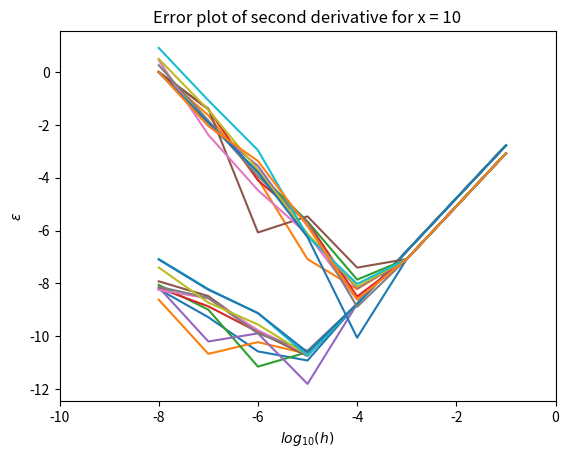

This figure's Python source:
import numpy as np
import matplotlib.pyplot as plt

#x0 = [1.000000833531774,1.000000000083325,1.000000000000014,1.000000000000223,0.999999999995435,0.999999999973078,0.999999999473642,0.999999993922528]

#x1 = [2.718284094233320,2.718281828685573,2.718281828458752,2.718281828459140,2.718281828472327,2.718281828295134,2.718281828517627,2.718281821856293]

#x2 = [7.389062257943698,7.389056099546320,7.389056098930023,7.389056098938193,7.389056098993177,7.389056098981870,7.389056091433572,7.389056033701987]

#x3 = [20.085553665120898,20.085536924861117,20.085536923186091,20.085536923230659,20.085536923296033,20.085536926114344,20.085536895919589,20.085536789338210]

#x4 = [54.598195542437011,54.598150037692676,54.598150033148919,54.598150033152990,54.598150032148354,54.598150040154650,54.598150036610939,54.598149645812526]

#x5 = [148.413282809659900,148.413159114941210,148.413159102632050,148.413159102232100,148.413159097429120,148.413159124036380,148.413159593019030,148.413157319282530]

#x6 = [403.429129763451500,403.428793526346060,403.428793492865110,403.428793491760930,403.428793477571050,403.428793560966260,403.428794584214360,403.428791173609850]

#x7 = [1096.634072507036300,1096.633158519828800,1096.633158428833900,1096.633158426037000,1096.633158378975600,1096.633158567600300,1096.633161523639000,1096.633150154957100]

#x8 = [2980.960471764915800,2980.957987290083600,2980.957987041320800,2980.957987033285000,2980.957986933728500,2980.957986209844000,2980.957981435488400,2980.958106491014900]

#x9 = [8103.090681753271400,8103.083928250478500,8103.083927571028700,8103.083927554452200,8103.083927291213500,8103.083921467725300,8103.083878268063000,8103.084610411310700]

#x10 = [22026.484154565744000,22026.465796641842000,22026.465794793196000,22026.465794748281000,22026.465793893611000,22026.465778249945000,22026.465667295222000,22026.467559044238000]
x0 = [1.001667500198441,1.000016666749992,1.000000166666681,1.000000001666890,1.000000000012102,0.999999999973244,0.999999999473644,0.999999993922528]
x1 = [2.722814563947418,2.718327133382714,2.718282281505724,2.718281832989610,2.718281828517631,2.718281828295587,2.718281828517631,2.718281821856293]
x2 = [7.401377351441916,7.389179250481302,7.389057330439373,7.389056111253287,7.389056099116329,7.389056098983102,7.389056091433584,7.389056033701987]
x3 = [20.119029559992878,20.085871683809838,20.085540270775578,20.085536956706555,20.085536923630791,20.085536926117690,20.085536895919621,20.085536789338210]
x4 = [54.689192459158917,54.599060006859894,54.598159132840593,54.598150124149910,54.598150033058324,54.598150040163752,54.598150036611031,54.598149645812526]
x5 = [148.660638074830870,148.415632667592920,148.413183838158570,148.413159349587370,148.413159099902660,148.413159124061110,148.413159593019290,148.413157319282530]
x6 = [404.101511085939360,403.435517339570940,403.428860730997370,403.428794164142230,403.428793484294890,403.428793561033500,403.428794584215040,403.428791173609850]
x7 = [1098.461794437750300,1096.651435739135900,1096.633341201027000,1096.633160253758900,1096.633158397252800,1096.633158567783100,1096.633161523640900,1096.633150154957100]
x8 = [2985.928735076652200,2981.007669923200900,2980.958483867651900,2980.957992001548500,2980.957986983411000,2980.957986210341000,2980.957981435493400,2980.958106491014900]
x9 = [8116.595821632563500,8103.218979649271200,8103.085278085016400,8103.083941059591800,8103.083927426265300,8103.083921469075900,8103.083878268076700,8103.084610411310700]
x10= [22063.194930890422000,22026.832904405088000,22026.469465870829000,22026.465831459056000,22026.465794260719000,22026.465778253616000,22026.465667295259000,22026.467559044238000]
#these are results from C++ code


dexp = [x0, x1, x2, x3, x4, x5, x6, x7, x8, x9, x10]  #first derivatives using three point formula


y0 = [1.000833611160701, 1.000008333358337, 1.000000083628549, 0.999999993922528, 1.000000082740370, 1.000088900582340, 0.976996261670137, 0.000000000000000]

y1 = [2.720547818529351, 2.718304480877619, 2.718282055447218, 2.718281866265214, 2.718287817060625, 2.718714142702082, 2.753353101070385, 0.000000000000000]

y2 = [7.395215698561941, 7.389117674598819, 7.389056715823013, 7.389056122519828, 7.389040490579640, 7.389644451905037, 7.105427357600996, 0.000000000000000]

y3 = [20.102280450936405, 20.085704303198774, 20.085538594116763, 20.085536789338210, 20.085551000192918, 20.079937712580417, 19.895196601282787, 0.000000000000000]

y4 = [54.643663660364439, 54.598605019293679, 54.598154605400822, 54.598147869455680, 54.597961707258904, 54.598103815806056, 56.843418860807965, 0.000000000000000]

y5 = [148.536877968405180, 148.414395882809860, 148.413171473293860, 148.413158740368000, 148.413050737872140, 148.418166645569610, 147.792889038100700, 568.434188608079580]

y6 = [403.765096237543730, 403.432155411564790, 403.428827098650570, 403.428794015780740, 403.427975470549090, 403.474587074014950, 409.272615797817310, 1136.868377216159200]

y7 = [1097.547324068546000, 1096.642297070502100, 1096.633250199374300, 1096.633150154956900, 1096.632331609725000, 1096.850610338150500, 1136.868377216159200, 4547.473508864636600]

y8 = [2983.442946889408600, 2980.982828439663100, 2980.958232910778000, 2980.958015541543800, 2980.959834530946900, 2977.685653604564800, 2728.484105318782400, 27284.841053187818000]

y9 = [8109.838748773472600, 8103.151453506140600, 8103.084603135354000, 8103.083928290284300, 8103.088475763791400, 8101.778803393238400, 8003.553375601760300, 0.000000000000000]

y10 = [22044.827302524209000, 22026.649349281786000, 22026.467631803818000, 22026.465740054831000, 22026.433725841325000, 22017.047740519032000, 21827.872842550260000, 0.000000000000000]
#taken from C++


d2exp = [y0, y1, y2, y3, y4, y5, y6, y7, y8, y9, y10]  #second derivative with three point formula

h = [i for i in range(-1, -9, -1)]

def error(x, func):
    #func is an array of which we calculate error, so dexp or d2exp
    #x is the value for which error is calculated
    temp = []
    t = 0
    for i in range(0, 8):
        t = (func[x][i] - np.exp(x)) / np.exp(x)
        t = np.log10(np.abs(t))
        temp.append(t)
        
    return temp

for i in range(0, 11):
    plt.plot(h, error(i, dexp))
    plt.title("Error plot of first derivative for x = " + (str)(i))
    plt.xlabel("$log_{10}(h)$")
    plt.ylabel("$\epsilon$")
    plt.xlim(-10, 0)
    plt.show()

for i in range(0, 11):
    plt.plot(h, error(i, d2exp))
    plt.title("Error plot of second derivative for x = " + (str)(i))
    plt.xlabel("$log_{10}(h)$")
    plt.ylabel("$\epsilon$")
    plt.xlim(-10, 0)
    plt.show()
